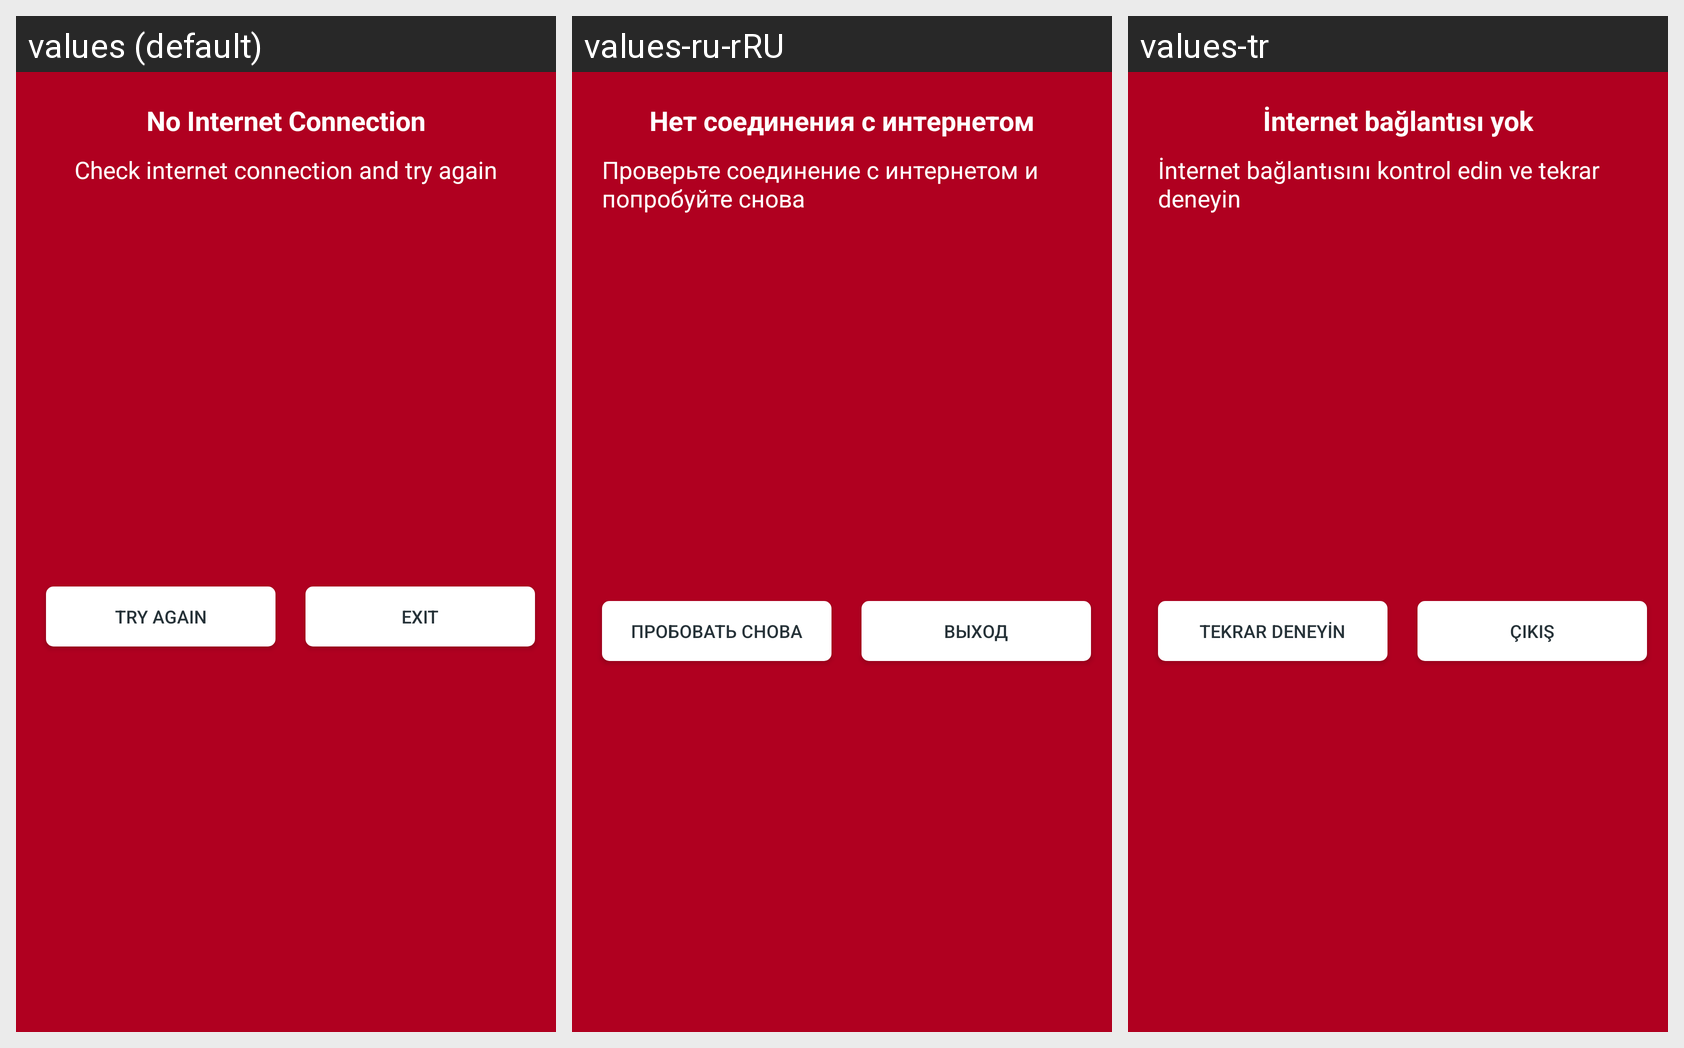

For this localized Android screen grid, give each drawn string resource with its value in every locale shown.
Android screen res/layout/no_internet_dialog.xml rendered under 3 locales, left to right: values (default), values-ru-rRU, values-tr. Device: Nexus 5 (rendered at 1080×1920; each locale shown at half size, 540×960, under a caption strip naming it); theme Theme.FirstTask.
Strings drawn on this screen, with the default value and each locale's value (text and hints the layout hard-codes, and strings that could not be matched under every locale, appear in the picture but are not listed):

no_internet_connection
  values: No Internet Connection
  values-ru-rRU: Нет соединения с интернетом
  values-tr: İnternet bağlantısı yok

check_internet_connection_and_try_again
  values: Check internet connection and try again
  values-ru-rRU: Проверьте соединение с интернетом и попробуйте снова
  values-tr: İnternet bağlantısını kontrol edin ve tekrar deneyin

try_again
  values: Try Again
  values-ru-rRU: Пробовать снова
  values-tr: Tekrar Deneyin

exit
  values: Exit
  values-ru-rRU: Выход
  values-tr: çıkış
